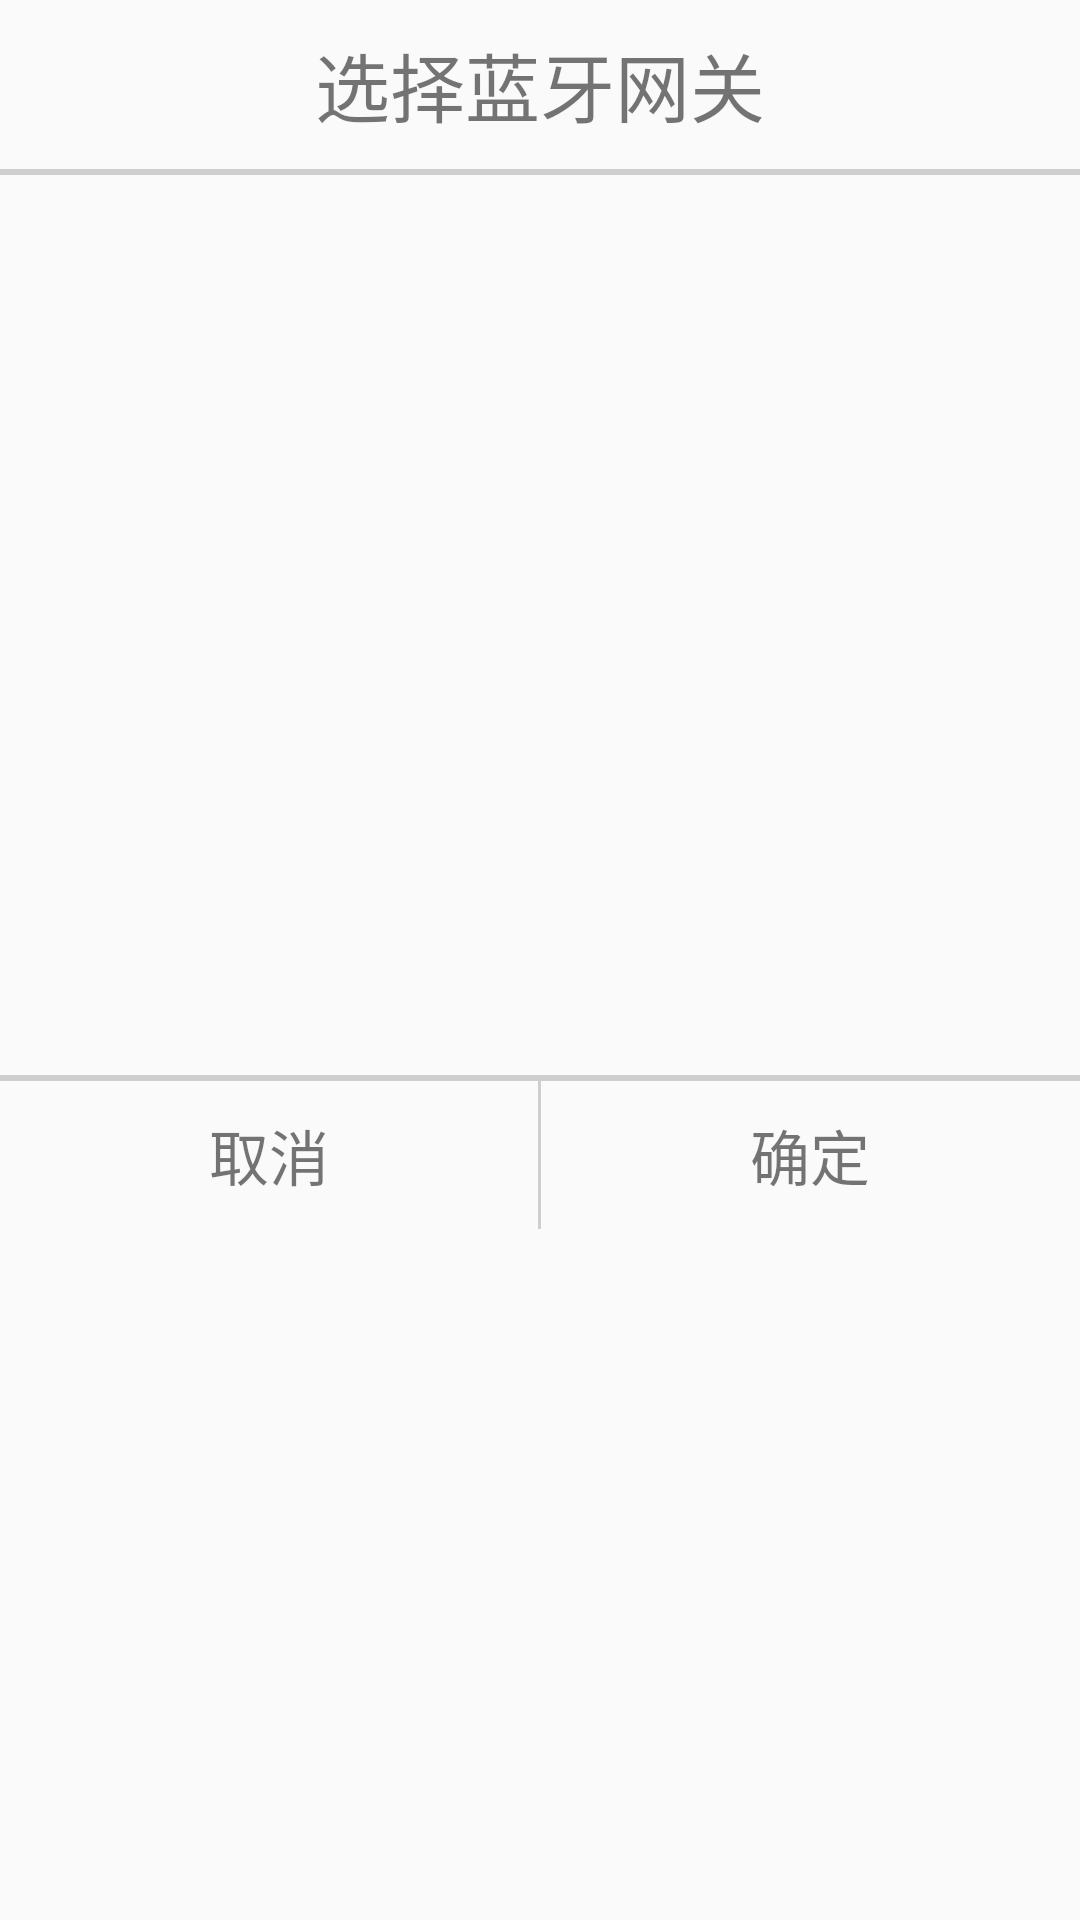

Write the Android layout XML for this screen, with the resource values it uses.
<!-- AndroidManifest.xml: application theme AppTheme.NoActionBar -->
<!-- res/layout/dialog_ble.xml -->
<?xml version="1.0" encoding="utf-8"?>
<LinearLayout xmlns:android="http://schemas.android.com/apk/res/android"
    android:orientation="vertical"
    android:layout_width="wrap_content"
    android:layout_height="wrap_content"
    android:layout_gravity="center">

    <TextView
        android:id="@+id/dialog_ble_title"
        android:layout_width="wrap_content"
        android:layout_height="wrap_content"
        android:layout_gravity="center"
        android:layout_margin="10dp"
        android:textSize="25sp"
        android:text="选择蓝牙网关"/>
    <View
        android:layout_width="match_parent"
        android:layout_height="2dp"
        android:background="@color/colorGray"
        ></View>

    <android.support.v7.widget.RecyclerView
        android:id="@+id/dialog_ble_rv"
        android:layout_width="220dp"
        android:layout_height="300dp">
    </android.support.v7.widget.RecyclerView>

    <View
        android:layout_width="match_parent"
        android:layout_height="2dp"
        android:background="@color/colorGray"
        ></View>
    <LinearLayout
        android:layout_width="match_parent"
        android:layout_height="wrap_content"
        android:orientation="horizontal">

        <TextView
            android:id="@+id/dialog_ble_cancel"
            android:layout_width="0dp"
            android:layout_height="wrap_content"
            android:layout_weight="1"
            android:gravity="center"
            android:layout_margin="10dp"
            android:text="@string/cancel"
            android:textSize="20sp" />
        <View
            android:layout_width="1dp"
            android:layout_height="match_parent"
            android:background="@color/colorGray"
            ></View>
        <TextView
            android:id="@+id/dialog_ble_confirm"
            android:layout_width="0dp"
            android:layout_height="wrap_content"
            android:layout_weight="1"
            android:gravity="center"
            android:layout_margin="10dp"
            android:text="@string/confirm"
            android:textSize="20sp" />

    </LinearLayout>

</LinearLayout>
<!-- resources referenced by this layout -->
<resources>
  <color name="colorGray">#88AAAAAA</color>
  <string name="cancel">取消</string>
  <string name="confirm">确定</string>
  <style name="AppTheme.NoActionBar">
          <item name="windowActionBar">false</item>
          <item name="windowNoTitle">true</item>
          <item name="colorPrimary">@color/colorPrimary</item>
          <item name="colorPrimaryDark">@color/colorPrimary</item>
          <item name="colorAccent">@color/colorAccent</item>
      </style>
  <color name="colorPrimary">#2ec4b6</color>
  <color name="colorAccent">#88b2dbbf</color>
</resources>
